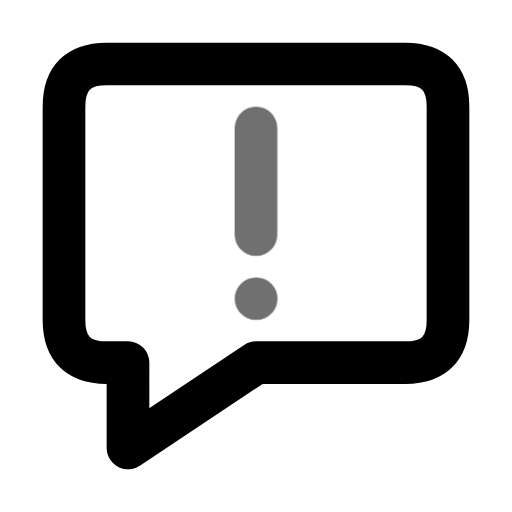
t = 0.00 s
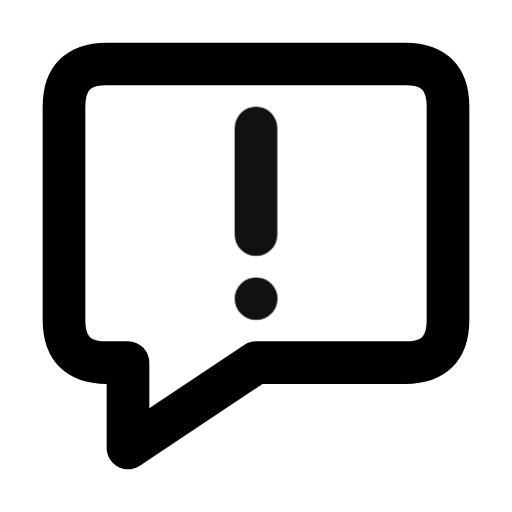
t = 0.55 s
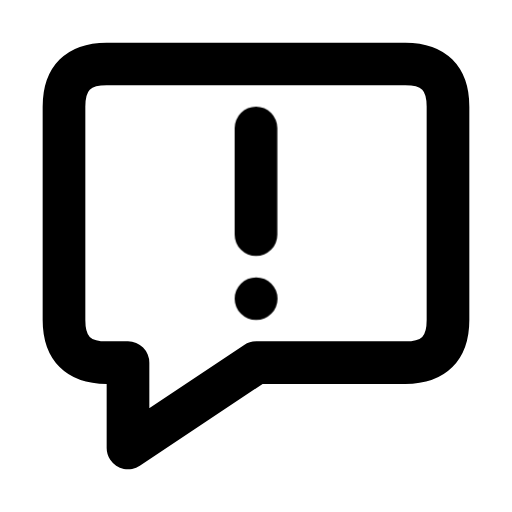
t = 0.98 s
t = 1.46 s: frame unchanged from t = 0.98 s, image omitted
t = 1.86 s: frame unchanged from t = 0.98 s, image omitted
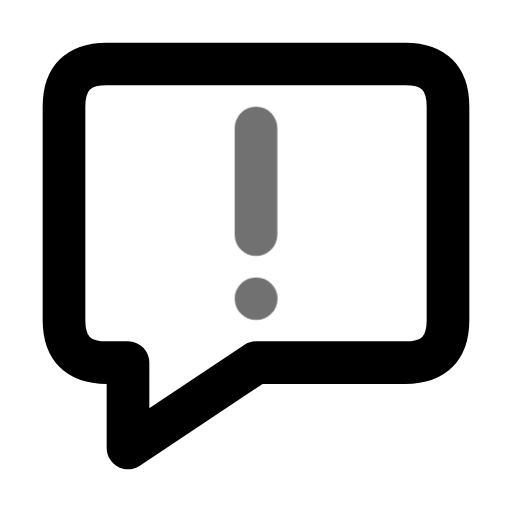
t = 2.65 s

The animated SVG that drew these frames (rendered in a browser with its animation timeline set to each time). Animation: 1 CSS @keyframes rule; one cycle of 3.05 s, repeats indefinitely.

<svg xmlns="http://www.w3.org/2000/svg" width="24" height="24" fill="none" stroke="currentColor" stroke-linecap="round" stroke-linejoin="round" stroke-width="2" viewBox="0 0 24 24">
    <!-- Generated by scripts/icon-expansion/generate.mjs -->
    <style>
        @media (prefers-reduced-motion: no-preference) {
            @keyframes ira-exp-pulse { 0%, 100% { opacity: 1; } 22% { opacity: .45; } 40% { opacity: 1; } }
            [data-ira-motion="message-warning"] { transform-box: fill-box; transform-origin: center; animation: ira-exp-pulse 2.65s ease-in-out -0.4s infinite; }
        }
    </style>
    <path d="M5 3h14q2 0 2 2v10q0 2-2 2h-7l-6 4v-4H5q-2 0-2-2V5q0-2 2-2z"/>
    <g data-ira-motion="message-warning"><g transform="translate(12 10) scale(1)"><path d="M0-4v5m0 3h.01"/></g></g>
</svg>
